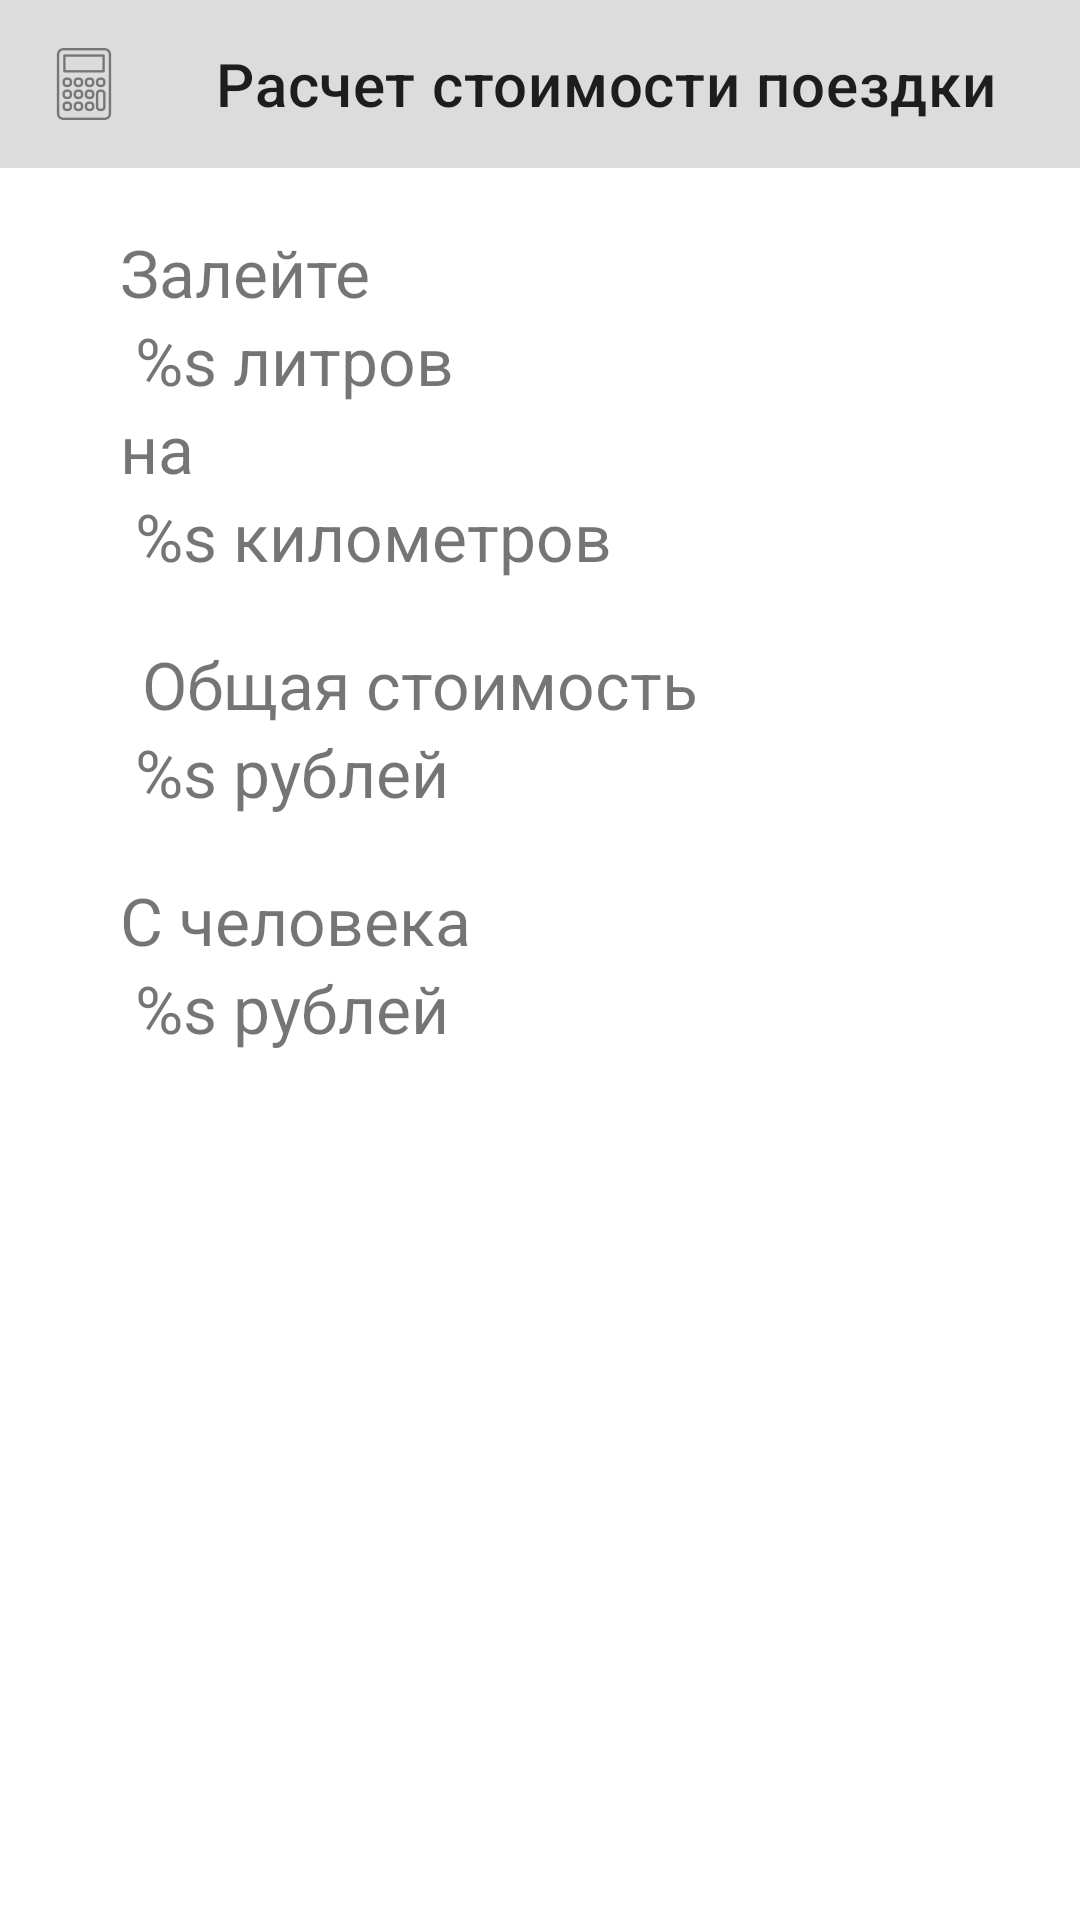

Layout XML and referenced resources for this Android screen:
<!-- AndroidManifest.xml: application theme AppTheme -->
<!-- res/layout/fragment_dialog_price.xml -->
<?xml version="1.0" encoding="utf-8"?>
<androidx.constraintlayout.widget.ConstraintLayout xmlns:android="http://schemas.android.com/apk/res/android"
    android:layout_width="match_parent"
    android:layout_height="match_parent"
    xmlns:app="http://schemas.android.com/apk/res-auto"
    xmlns:tools="http://schemas.android.com/tools">

        <androidx.appcompat.widget.Toolbar
            android:id="@+id/toolbar"
            android:layout_width="match_parent"
            android:layout_height="wrap_content"
            app:layout_constraintTop_toTopOf="parent"
            app:layout_constraintStart_toStartOf="parent"
            app:layout_constraintEnd_toEndOf="parent"
            app:layout_constraintBottom_toTopOf="@id/fill_car"
            app:title="Расчет стоимости поездки"
            app:navigationIcon="@drawable/ic_price_toolbar"
            android:background="#DCDCDC"
            />

        <TextView
            android:id="@+id/fill_car"
            android:layout_width="wrap_content"
            android:layout_height="0dp"
            app:layout_constraintVertical_weight="0"
            android:text="@string/fill_car"
            android:textSize="22sp"
            app:layout_constraintTop_toBottomOf="@id/toolbar"
            app:layout_constraintStart_toStartOf="parent"
            android:layout_marginTop="20dp"
            android:layout_marginStart="40dp"
            />

        <TextView
            android:id="@+id/liters"
            android:layout_width="wrap_content"
            android:layout_height="0dp"
            app:layout_constraintVertical_weight="0"
            android:text="@string/fuel_need_example"
            android:textSize="22sp"
            app:layout_constraintTop_toBottomOf="@id/fill_car"
            app:layout_constraintStart_toStartOf="parent"
            android:layout_marginStart="45dp"
            />

        <TextView
            android:id="@+id/on"
            android:layout_width="wrap_content"
            android:layout_height="0dp"
            app:layout_constraintVertical_weight="0"
            android:text="@string/article"
            android:textSize="22sp"
            app:layout_constraintTop_toBottomOf="@id/liters"
            app:layout_constraintStart_toStartOf="parent"
            android:layout_marginStart="40dp"
            />

        <TextView
            android:id="@+id/tv_kilometers"
            android:layout_width="wrap_content"
            android:layout_height="0dp"
            app:layout_constraintVertical_weight="0"
            android:text="@string/distance_example"
            android:textSize="22sp"
            app:layout_constraintTop_toBottomOf="@id/on"
            app:layout_constraintStart_toStartOf="parent"
            android:layout_marginStart="45dp"
            />

        <TextView
            android:id="@+id/tv_general_price"
            android:layout_width="wrap_content"
            android:layout_height="0dp"
            app:layout_constraintVertical_weight="0"
            android:text="@string/genrral_price_tv"
            android:textSize="22sp"
            app:layout_constraintTop_toBottomOf="@id/tv_kilometers"
            app:layout_constraintStart_toStartOf="parent"
            app:layout_constraintEnd_toEndOf="parent"
            android:layout_marginEnd="120dp"
            android:layout_marginTop="20dp"
            android:layout_marginStart="40dp"
            />

        <TextView
            android:id="@+id/general_price_ed"
            android:layout_width="wrap_content"
            android:layout_height="0dp"
            app:layout_constraintVertical_weight="0"
            android:text="@string/general_price_example"
            android:textSize="22sp"
            app:layout_constraintTop_toBottomOf="@id/tv_general_price"
            app:layout_constraintStart_toStartOf="parent"
            android:layout_marginStart="45dp"
            />

        <TextView
            android:id="@+id/tv_for_everyone_trip_price"
            android:layout_width="wrap_content"
            android:layout_height="0dp"
            app:layout_constraintVertical_weight="0"
            android:text="@string/by_person_tv"
            android:textSize="22sp"
            app:layout_constraintTop_toBottomOf="@id/general_price_ed"
            app:layout_constraintStart_toStartOf="parent"
            android:layout_marginTop="20dp"
            android:layout_marginStart="40dp"
            />

        <TextView
            android:id="@+id/tv_value_price_for_everyone"
            android:layout_width="wrap_content"
            android:layout_height="0dp"
            app:layout_constraintVertical_weight="0"
            android:text="@string/by_person_example"
            android:textSize="22sp"
            app:layout_constraintTop_toBottomOf="@id/tv_for_everyone_trip_price"
            app:layout_constraintStart_toStartOf="parent"
            android:layout_marginStart="45dp"
            />

        <ImageButton
            android:id="@+id/save_btn_price"
            android:layout_width="50dp"
            android:layout_height="50dp"
            android:src="@drawable/ic_save_into_db"
            android:background="@color/white"
            app:layout_constraintTop_toBottomOf="@id/tv_value_price_for_everyone"
            app:layout_constraintStart_toStartOf="parent"
            app:layout_constraintEnd_toStartOf="@id/isSaved_price"
            android:layout_marginTop="16dp"
            android:layout_marginStart="50dp"
            android:backgroundTint="@color/white"
            />

        <TextView
            android:id="@+id/isSaved_price"
            android:layout_width="wrap_content"
            android:layout_height="wrap_content"
            android:text="@string/saved_string"
            android:textSize="22sp"
            android:textColor="@color/green"
            app:layout_constraintTop_toTopOf="@id/save_btn_price"
            app:layout_constraintStart_toEndOf="@id/save_btn_price"
            android:layout_marginStart="50dp"
            android:visibility="gone"
            />

        <View
            android:id="@+id/test"
            android:layout_width="match_parent"
            android:layout_height="2dp"
            app:layout_constraintTop_toBottomOf="@id/save_btn_price"
            android:layout_marginTop="20dp"
            />

</androidx.constraintlayout.widget.ConstraintLayout>
<!-- resources referenced by this layout -->
<resources>
  <!-- drawable ic_price_toolbar: png bitmap (drawable-hdpi, 855 bytes) -->
  <string name="article">на</string>
  <string name="by_person_example">%s рублей</string>
  <string name="by_person_tv">С человека</string>
  <string name="distance_example">%s километров</string>
  <string name="fill_car">Залейте</string>
  <string name="fuel_need_example">%s литров</string>
  <string name="general_price_example">%s рублей</string>
  <string name="genrral_price_tv">Общая стоимость</string>
  <string name="saved_string">Сохранено!</string>
  <style name="AppTheme" parent="Theme.MaterialComponents.DayNight.DarkActionBar">
          
          <item name="colorPrimary">@color/purple_500</item>
          <item name="colorPrimaryVariant">@color/purple_700</item>
          <item name="colorOnPrimary">@color/white</item>
          
          <item name="colorSecondary">@color/teal_200</item>
          <item name="colorSecondaryVariant">@color/teal_700</item>
          <item name="colorOnSecondary">@color/black</item>
          
          <item name="android:statusBarColor" tools:targetApi="l">?attr/colorPrimaryVariant</item>
          
      </style>
  <!-- not gathered from this repository: default colours our renderer supplied (Android Studio template values) -->
  <color name="purple_500">#FF6200EE</color>
  <color name="purple_700">#FF3700B3</color>
  <color name="teal_200">#FF03DAC5</color>
  <color name="teal_700">#FF018786</color>
  <color name="black">#FF000000</color>
  <color name="white">#FFFFFFFF</color>
</resources>
